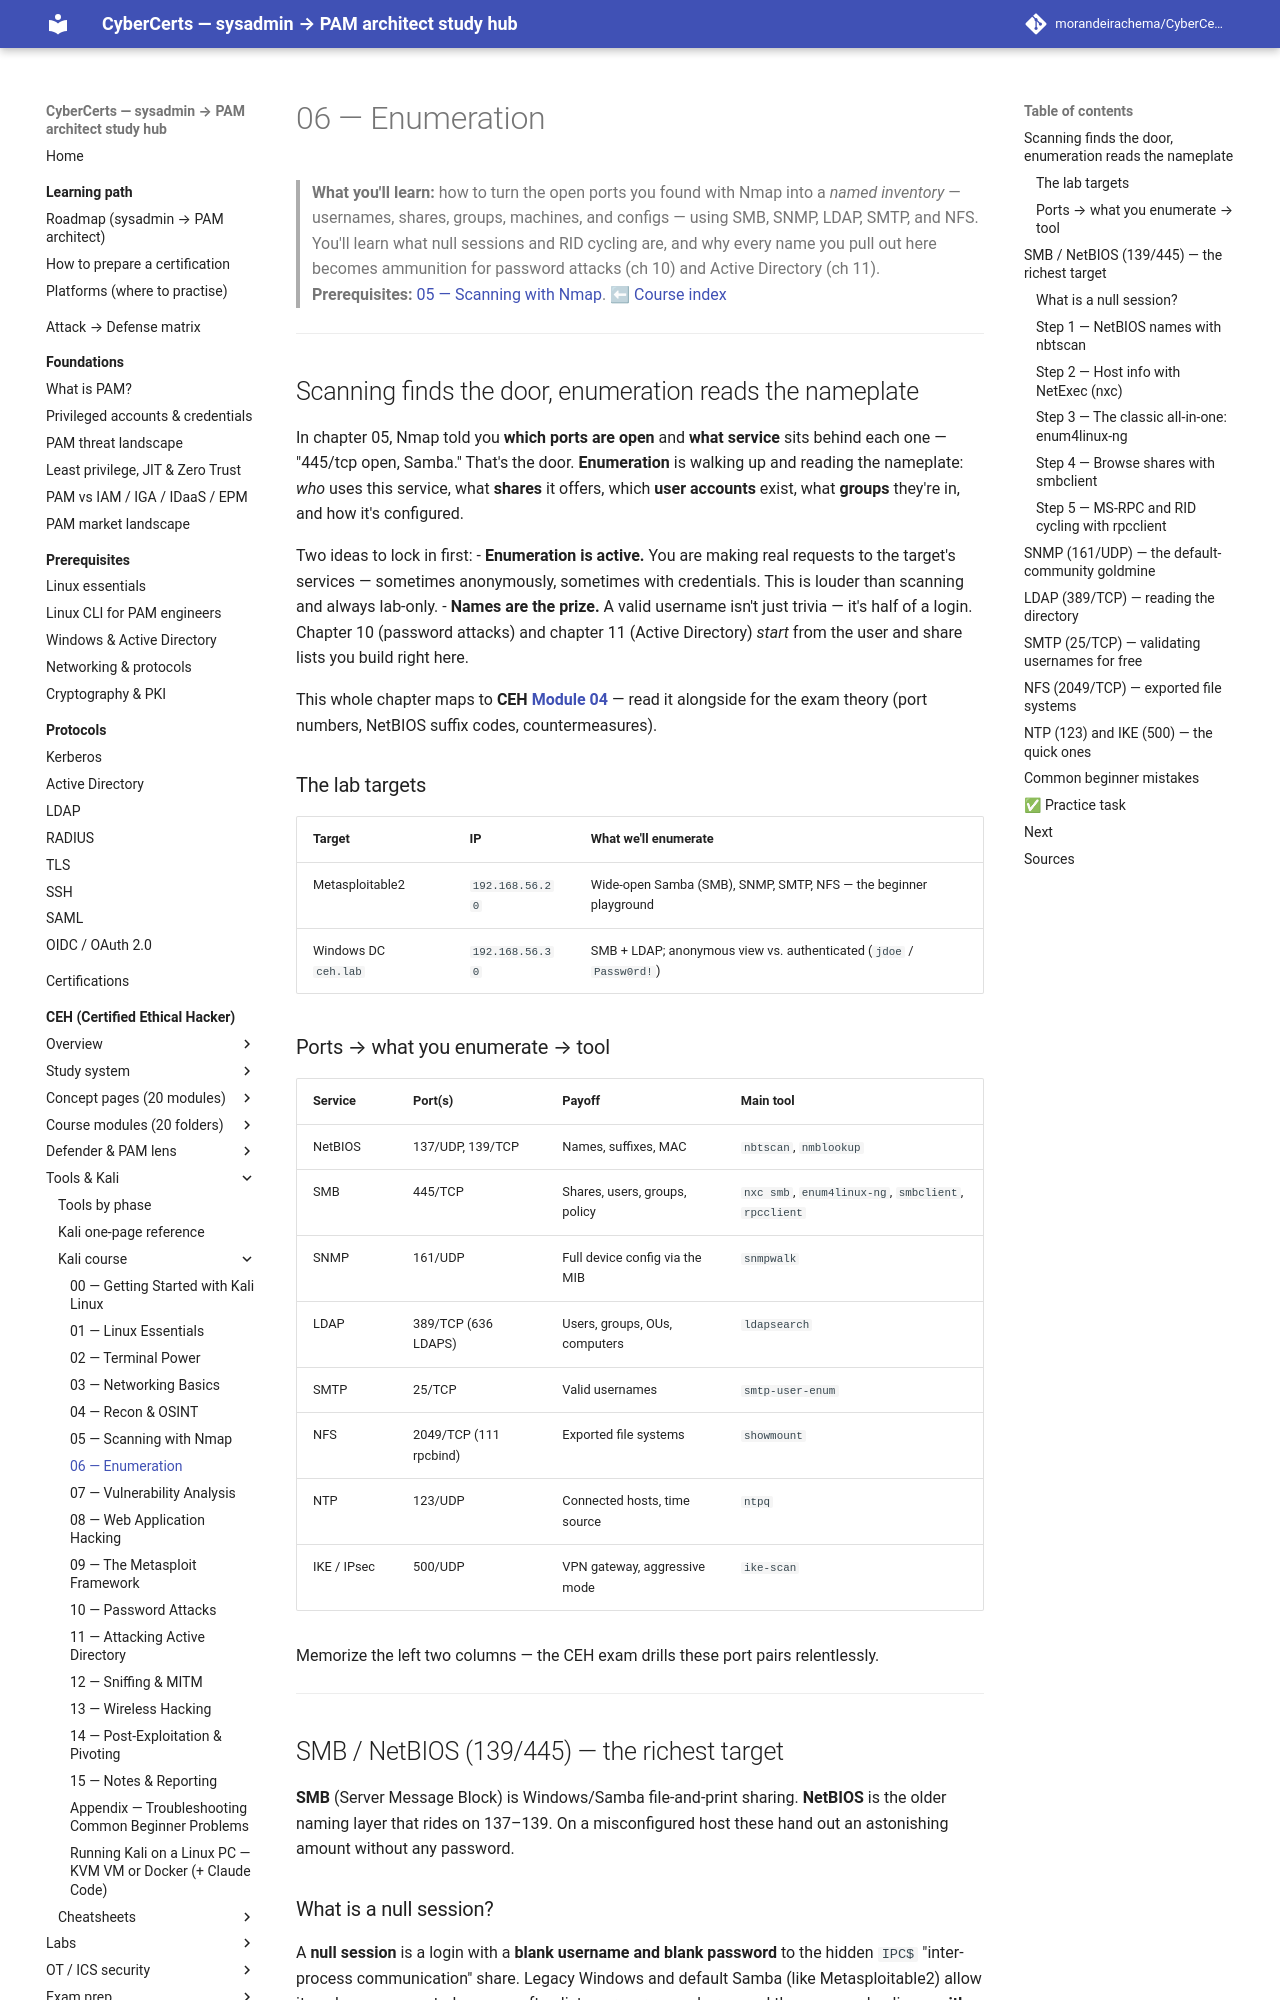

repository: morandeirachema/CyberCerts · page: certs/ceh/kali/06-enumeration/index.html · generator: mkdocs

# 06 — Enumeration

> **What you'll learn:** how to turn the open ports you found with Nmap into a *named inventory* — usernames, shares, groups, machines, and configs — using SMB, SNMP, LDAP, SMTP, and NFS. You'll learn what null sessions and RID cycling are, and why every name you pull out here becomes ammunition for password attacks (ch 10) and Active Directory (ch 11).
> **Prerequisites:** [05 — Scanning with Nmap](05-nmap-scanning.md). ⬅ [Course index](README.md)

---

## Scanning finds the door, enumeration reads the nameplate
In chapter 05, Nmap told you **which ports are open** and **what service** sits behind each one — "445/tcp open, Samba." That's the door. **Enumeration** is walking up and reading the nameplate: *who* uses this service, what **shares** it offers, which **user accounts** exist, what **groups** they're in, and how it's configured.

Two ideas to lock in first:
- **Enumeration is active.** You are making real requests to the target's services — sometimes anonymously, sometimes with credentials. This is louder than scanning and always lab-only.
- **Names are the prize.** A valid username isn't just trivia — it's half of a login. Chapter 10 (password attacks) and chapter 11 (Active Directory) *start* from the user and share lists you build right here.

This whole chapter maps to **CEH [Module 04](../modules/04-enumeration/README.md)** — read it alongside for the exam theory (port numbers, NetBIOS suffix codes, countermeasures).

### The lab targets
| Target | IP | What we'll enumerate |
|---|---|---|
| Metasploitable2 | `192.168.56.20` | Wide-open Samba (SMB), SNMP, SMTP, NFS — the beginner playground |
| Windows DC `ceh.lab` | `192.168.56.30` | SMB + LDAP; anonymous view vs. authenticated (`jdoe` / `Passw0rd!`) |

### Ports → what you enumerate → tool
| Service | Port(s) | Payoff | Main tool |
|---|---|---|---|
| NetBIOS | 137/UDP, 139/TCP | Names, suffixes, MAC | `nbtscan`, `nmblookup` |
| SMB | 445/TCP | Shares, users, groups, policy | `nxc smb`, `enum4linux-ng`, `smbclient`, `rpcclient` |
| SNMP | 161/UDP | Full device config via the MIB | `snmpwalk` |
| LDAP | 389/TCP (636 LDAPS) | Users, groups, OUs, computers | `ldapsearch` |
| SMTP | 25/TCP | Valid usernames | `smtp-user-enum` |
| NFS | 2049/TCP (111 rpcbind) | Exported file systems | `showmount` |
| NTP | 123/UDP | Connected hosts, time source | `ntpq` |
| IKE / IPsec | 500/UDP | VPN gateway, aggressive mode | `ike-scan` |

Memorize the left two columns — the CEH exam drills these port pairs relentlessly.

---

## SMB / NetBIOS (139/445) — the richest target
**SMB** (Server Message Block) is Windows/Samba file-and-print sharing. **NetBIOS** is the older naming layer that rides on 137–139. On a misconfigured host these hand out an astonishing amount without any password.

### What is a null session?
A **null session** is a login with a **blank username and blank password** to the hidden `IPC$` "inter-process communication" share. Legacy Windows and default Samba (like Metasploitable2) allow it, and once connected you can often list users, groups, shares, and the password policy — **with no credentials at all**. It's the single most important idea in this chapter, and it's the engine inside `enum4linux`.
